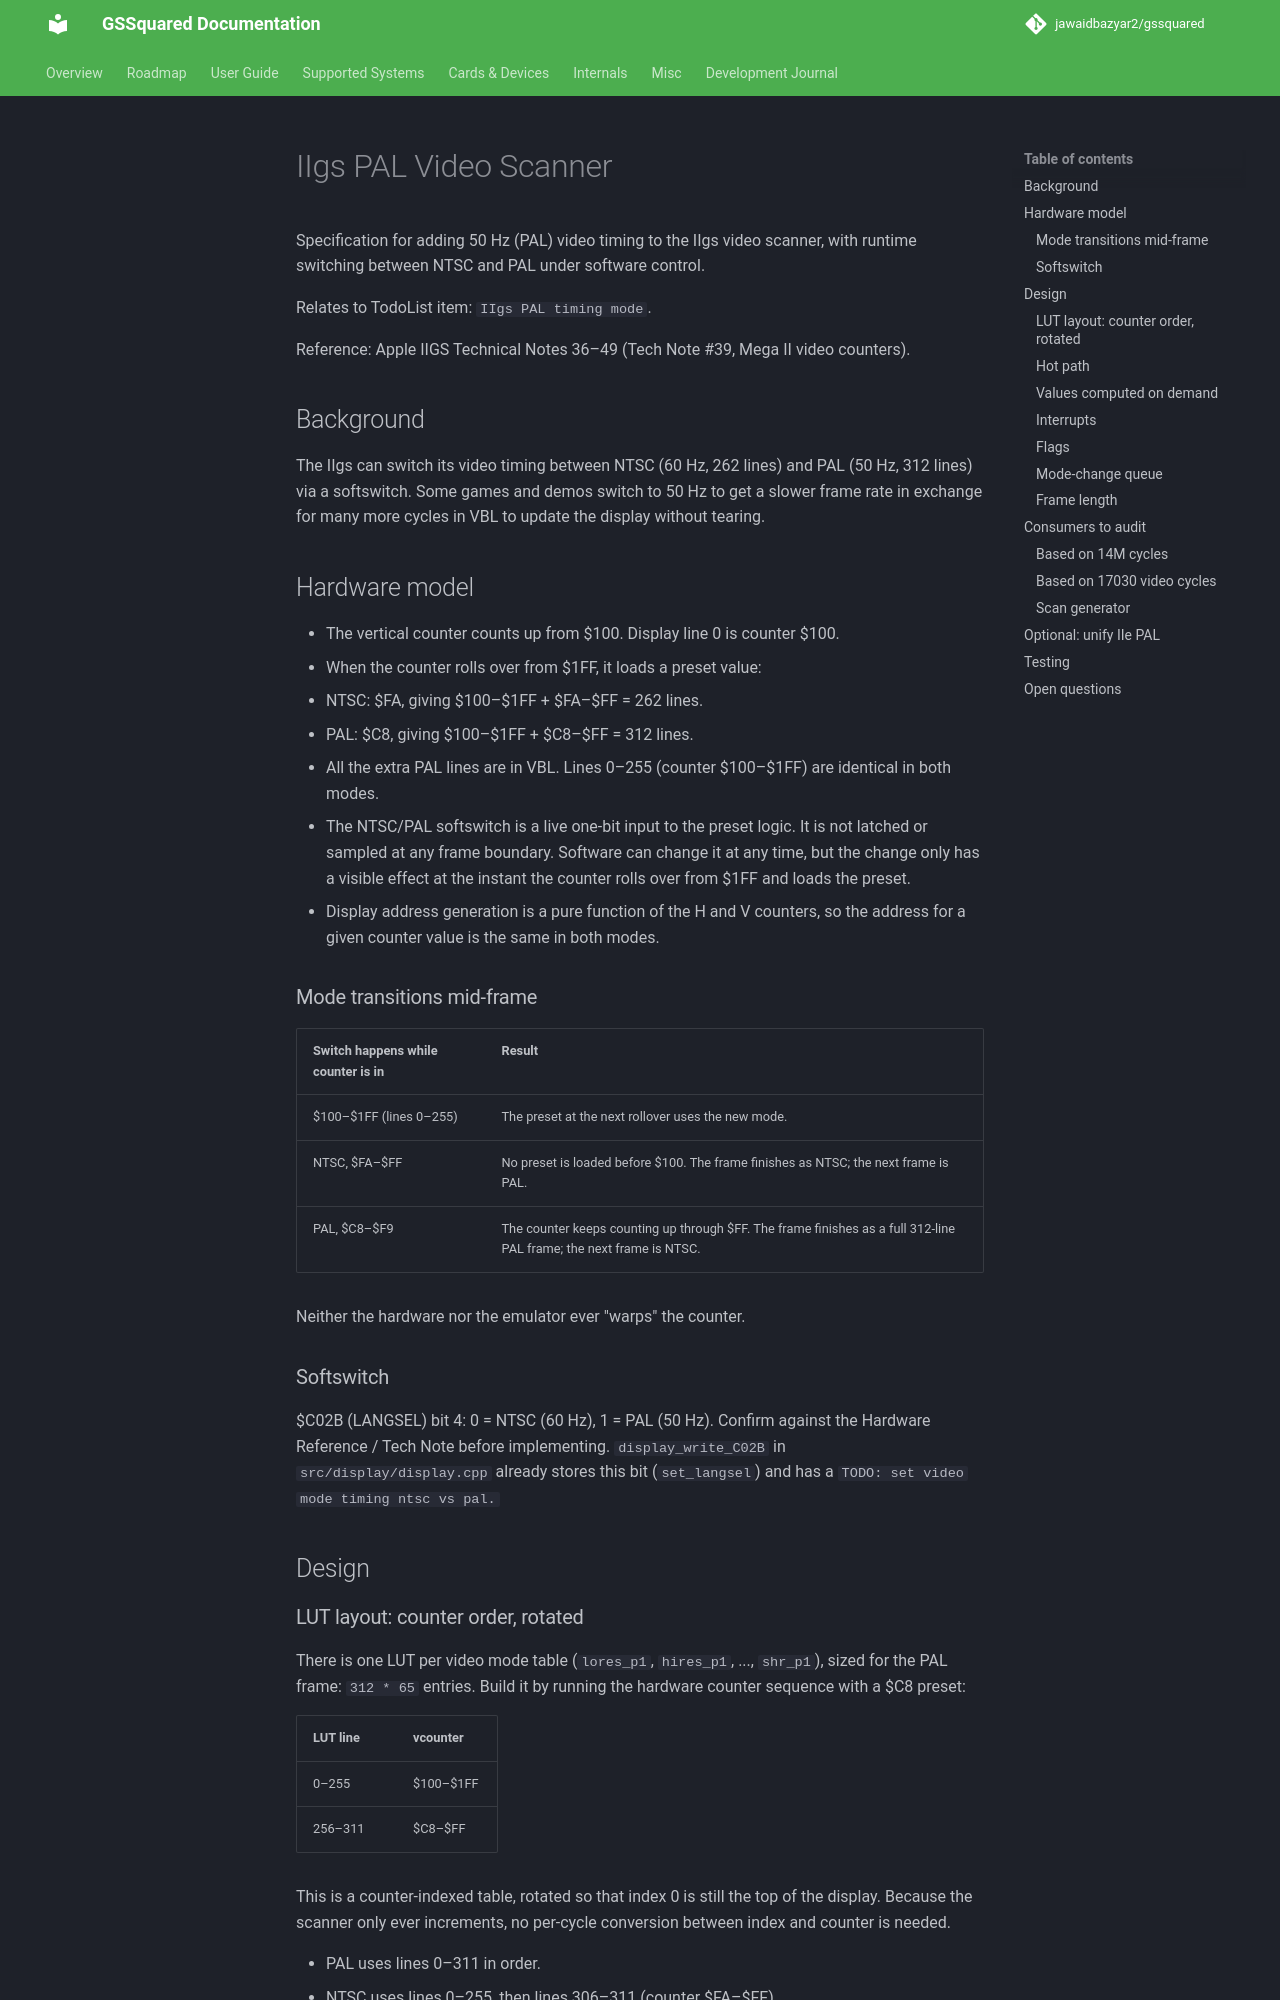

repository: jawaidbazyar2/gssquared · page: IIgsPALScanner/index.html · generator: mkdocs

# IIgs PAL Video Scanner

Specification for adding 50 Hz (PAL) video timing to the IIgs video scanner,
with runtime switching between NTSC and PAL under software control.

Relates to TodoList item: `IIgs PAL timing mode`.

Reference: Apple IIGS Technical Notes 36–49 (Tech Note #39, Mega II video counters).

## Background

The IIgs can switch its video timing between NTSC (60 Hz, 262 lines) and PAL
(50 Hz, 312 lines) via a softswitch. Some games and demos switch to 50 Hz to get
a slower frame rate in exchange for many more cycles in VBL to update the
display without tearing.

## Hardware model

- The vertical counter counts up from $100. Display line 0 is counter $100.
- When the counter rolls over from $1FF, it loads a preset value:
  - NTSC: $FA, giving $100–$1FF + $FA–$FF = 262 lines.
  - PAL: $C8, giving $100–$1FF + $C8–$FF = 312 lines.
- All the extra PAL lines are in VBL. Lines 0–255 (counter $100–$1FF) are
  identical in both modes.
- The NTSC/PAL softswitch is a live one-bit input to the preset logic. It is
  not latched or sampled at any frame boundary. Software can change it at any
  time, but the change only has a visible effect at the instant the counter
  rolls over from $1FF and loads the preset.
- Display address generation is a pure function of the H and V counters, so
  the address for a given counter value is the same in both modes.

### Mode transitions mid-frame

| Switch happens while counter is in | Result |
|---|---|
| $100–$1FF (lines 0–255) | The preset at the next rollover uses the new mode. |
| NTSC, $FA–$FF | No preset is loaded before $100. The frame finishes as NTSC; the next frame is PAL. |
| PAL, $C8–$F9 | The counter keeps counting up through $FF. The frame finishes as a full 312-line PAL frame; the next frame is NTSC. |

Neither the hardware nor the emulator ever "warps" the counter.

### Softswitch

$C02B (LANGSEL) bit 4: 0 = NTSC (60 Hz), 1 = PAL (50 Hz). Confirm against the
Hardware Reference / Tech Note before implementing. `display_write_C02B` in
`src/display/display.cpp` already stores this bit (`set_langsel`) and has a
`TODO: set video mode timing ntsc vs pal.`

## Design
